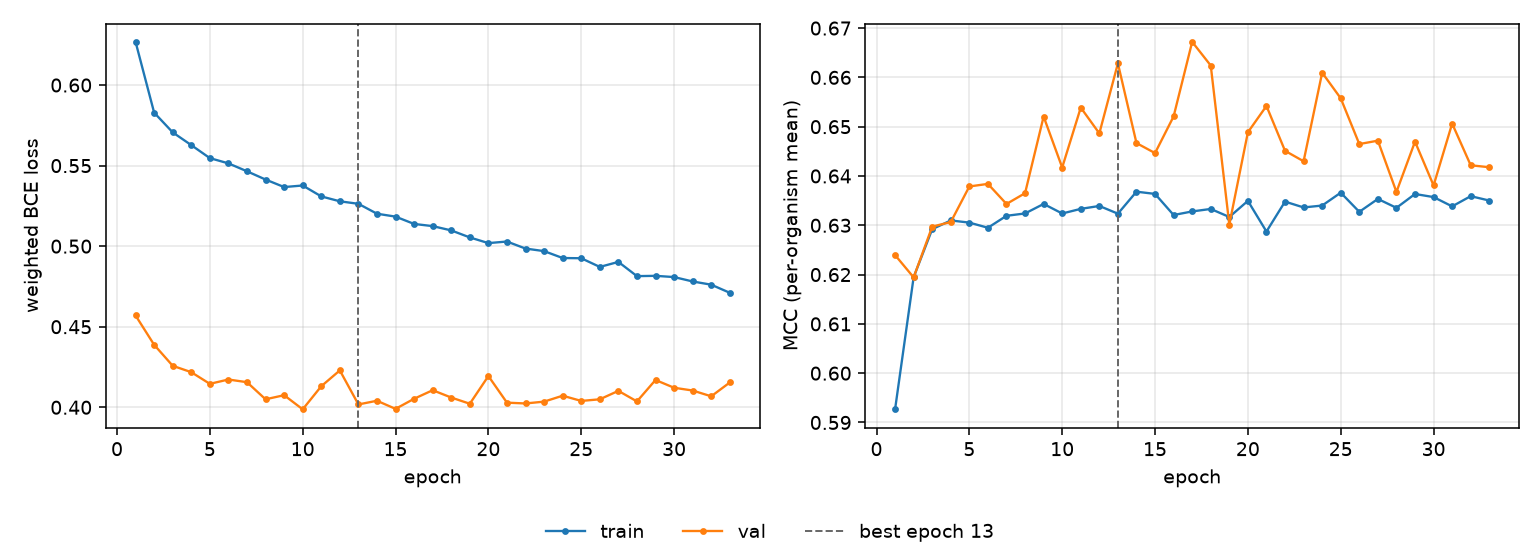

Values plotted in this chart, from the file beside it:
epoch, tr_loss, vl_loss, tr_mcc, vl_mcc, is_best
1, 0.6268, 0.457, 0.5927, 0.624, False
2, 0.5829, 0.4388, 0.6195, 0.6194, False
3, 0.5706, 0.4258, 0.6292, 0.6297, False
4, 0.5627, 0.4218, 0.631, 0.6307, False
5, 0.5546, 0.4146, 0.6305, 0.6379, False
6, 0.5514, 0.4172, 0.6295, 0.6384, False
7, 0.5465, 0.4156, 0.6319, 0.6343, False
8, 0.5414, 0.405, 0.6324, 0.6365, False
9, 0.5367, 0.4075, 0.6343, 0.6521, False
10, 0.5377, 0.3987, 0.6324, 0.6417, False
11, 0.5309, 0.4131, 0.6333, 0.6539, False
12, 0.5278, 0.4229, 0.6339, 0.6486, False
13, 0.5263, 0.4018, 0.6324, 0.6628, True
14, 0.5201, 0.4041, 0.6368, 0.6467, False
15, 0.5183, 0.399, 0.6364, 0.6446, False
16, 0.5138, 0.4053, 0.6321, 0.6521, False
17, 0.5124, 0.4106, 0.6328, 0.6672, False
18, 0.5098, 0.406, 0.6333, 0.6624, False
19, 0.5054, 0.4022, 0.6317, 0.6301, False
20, 0.5019, 0.4194, 0.635, 0.6489, False
21, 0.5029, 0.4029, 0.6287, 0.6542, False
22, 0.4985, 0.4024, 0.6348, 0.6451, False
23, 0.4969, 0.4035, 0.6336, 0.643, False
24, 0.4926, 0.4072, 0.634, 0.661, False
25, 0.4925, 0.4039, 0.6366, 0.6558, False
26, 0.4871, 0.405, 0.6327, 0.6465, False
27, 0.4902, 0.4102, 0.6353, 0.6472, False
28, 0.4814, 0.4036, 0.6335, 0.6368, False
29, 0.4816, 0.4169, 0.6363, 0.647, False
30, 0.4808, 0.4121, 0.6357, 0.6381, False
31, 0.4781, 0.4104, 0.6338, 0.6506, False
32, 0.4761, 0.4068, 0.6359, 0.6422, False
33, 0.4711, 0.4154, 0.635, 0.6418, False
